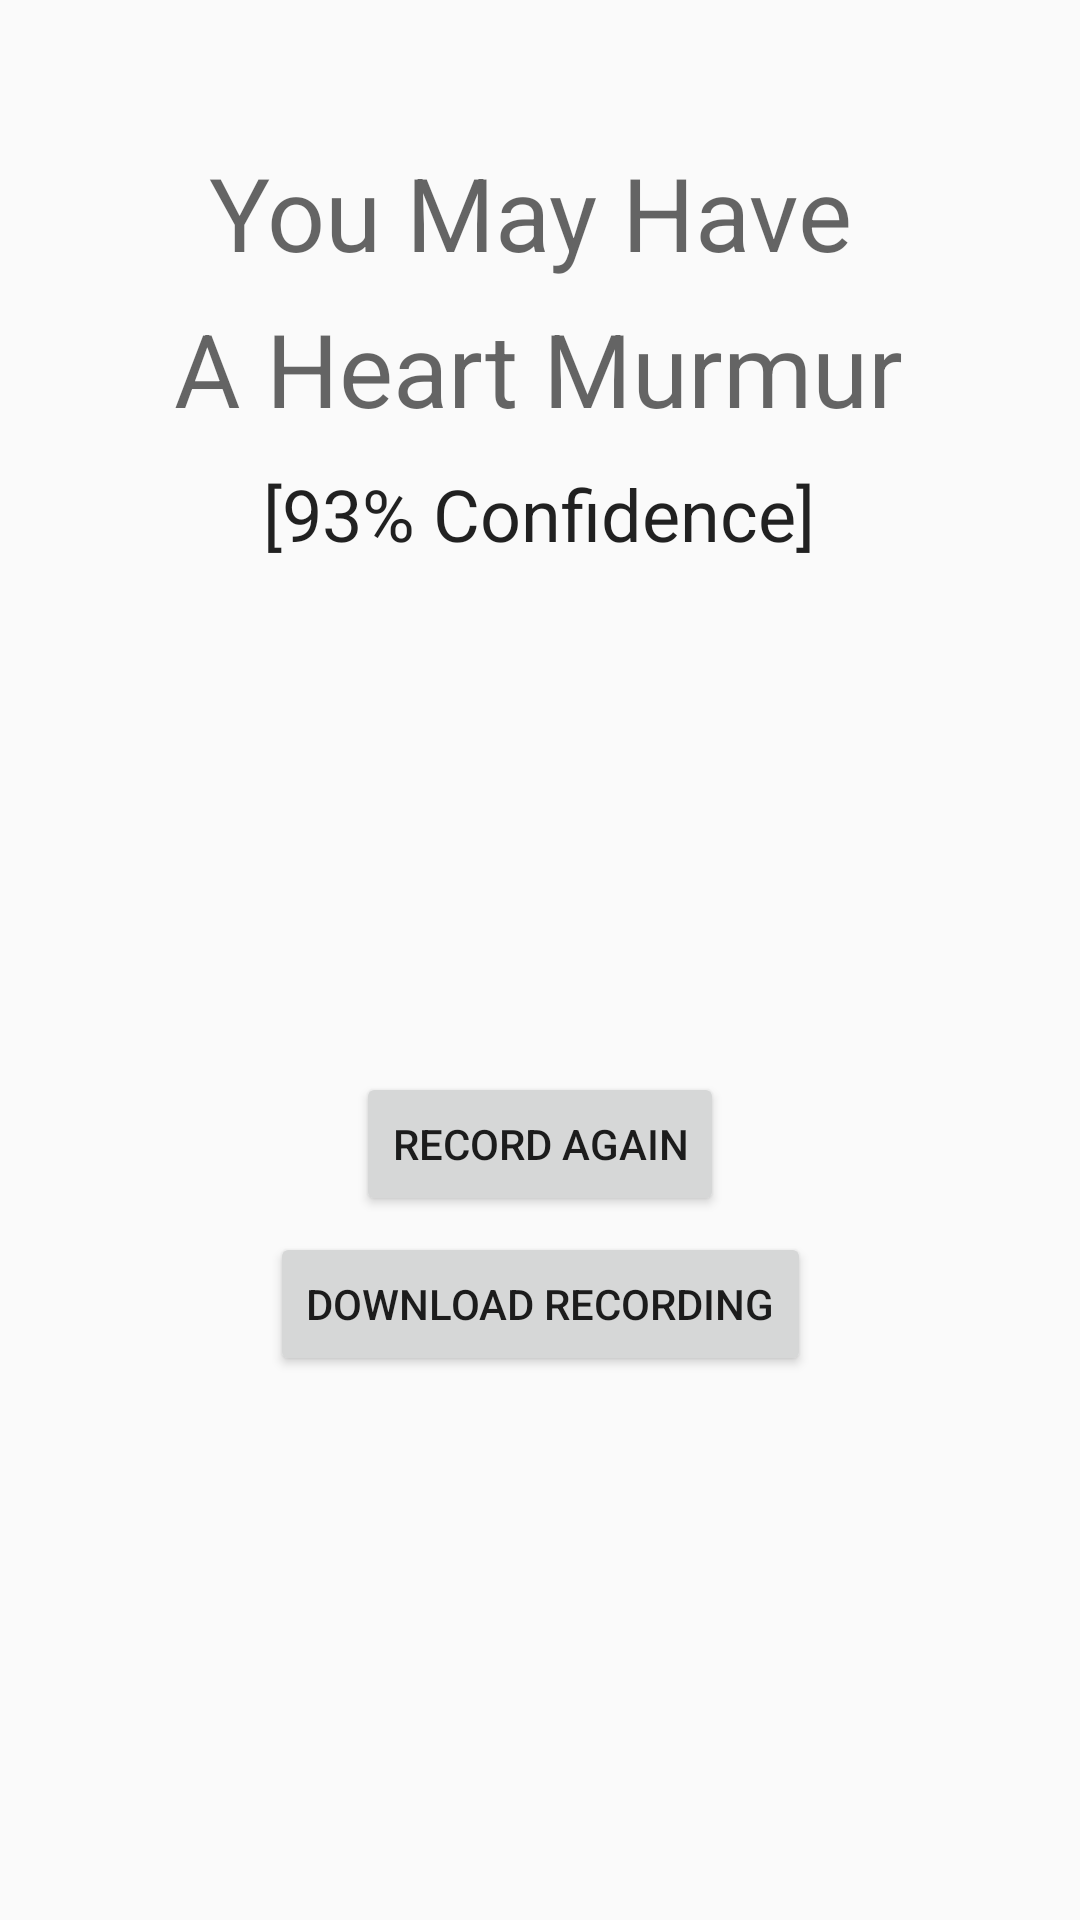

Produce the Android XML layout that renders to this screen, including the resource entries it uses.
<!-- AndroidManifest.xml: application theme AppTheme -->
<!-- res/layout/activity_second.xml -->
<?xml version="1.0" encoding="utf-8"?>
<android.support.constraint.ConstraintLayout xmlns:android="http://schemas.android.com/apk/res/android"
    xmlns:app="http://schemas.android.com/apk/res-auto"
    xmlns:tools="http://schemas.android.com/tools"
    android:layout_width="match_parent"
    android:layout_height="match_parent"
    android:background="@drawable/background"
    tools:context=".SecondActivity">

    <TextView
        android:id="@+id/text_view"
        android:layout_width="221dp"
        android:layout_height="48dp"
        android:layout_marginEnd="16dp"
        android:layout_marginLeft="16dp"
        android:layout_marginRight="16dp"
        android:layout_marginStart="16dp"
        android:layout_marginTop="48dp"
        android:text="You May Have"
        android:textAppearance="@style/TextAppearance.AppCompat.Display1"
        app:layout_constraintEnd_toEndOf="parent"
        app:layout_constraintHorizontal_bias="0.5"
        app:layout_constraintStart_toStartOf="parent"
        app:layout_constraintTop_toTopOf="parent" />

    <TextView
        android:id="@+id/text_view"
        android:layout_width="244dp"
        android:layout_height="44dp"
        android:layout_marginEnd="16dp"
        android:layout_marginLeft="16dp"
        android:layout_marginRight="16dp"
        android:layout_marginStart="16dp"
        android:layout_marginTop="100dp"
        android:text="A Heart Murmur"
        android:textAppearance="@style/TextAppearance.AppCompat.Display1"
        app:layout_constraintEnd_toEndOf="parent"
        app:layout_constraintHorizontal_bias="0.5"
        app:layout_constraintStart_toStartOf="parent"
        app:layout_constraintTop_toTopOf="parent" />

    <TextView
        android:id="@+id/textView"
        android:layout_width="wrap_content"
        android:layout_height="wrap_content"
        android:layout_marginEnd="8dp"
        android:layout_marginLeft="8dp"
        android:layout_marginRight="8dp"
        android:layout_marginStart="8dp"
        android:layout_marginTop="155dp"
        android:text="[93% Confidence]"
        android:textAppearance="@style/TextAppearance.AppCompat.Headline"
        app:layout_constraintEnd_toEndOf="parent"
        app:layout_constraintHorizontal_bias="0.498"
        app:layout_constraintStart_toStartOf="parent"
        app:layout_constraintTop_toTopOf="parent" />

    <Button
        android:id="@+id/button"
        android:layout_width="wrap_content"
        android:layout_height="wrap_content"
        android:layout_marginEnd="8dp"
        android:layout_marginLeft="8dp"
        android:layout_marginRight="8dp"
        android:layout_marginStart="8dp"
        android:layout_marginTop="170dp"
        android:text="Record Again"
        app:layout_constraintEnd_toEndOf="parent"
        app:layout_constraintStart_toStartOf="parent"
        app:layout_constraintTop_toBottomOf="@+id/textView" />

    <Button
        android:id="@+id/button2"
        android:layout_width="wrap_content"
        android:layout_height="wrap_content"
        android:layout_marginBottom="200dp"
        android:layout_marginEnd="8dp"
        android:layout_marginLeft="8dp"
        android:layout_marginRight="8dp"
        android:layout_marginStart="8dp"
        android:layout_marginTop="24dp"
        android:text="Download Recording"
        app:layout_constraintBottom_toBottomOf="parent"
        app:layout_constraintEnd_toEndOf="parent"
        app:layout_constraintStart_toStartOf="parent"
        app:layout_constraintTop_toBottomOf="@+id/button" />

</android.support.constraint.ConstraintLayout>
<!-- resources referenced by this layout -->
<resources>
  <style name="AppTheme" parent="Theme.AppCompat.Light.NoActionBar">
          
         
      </style>
</resources>
